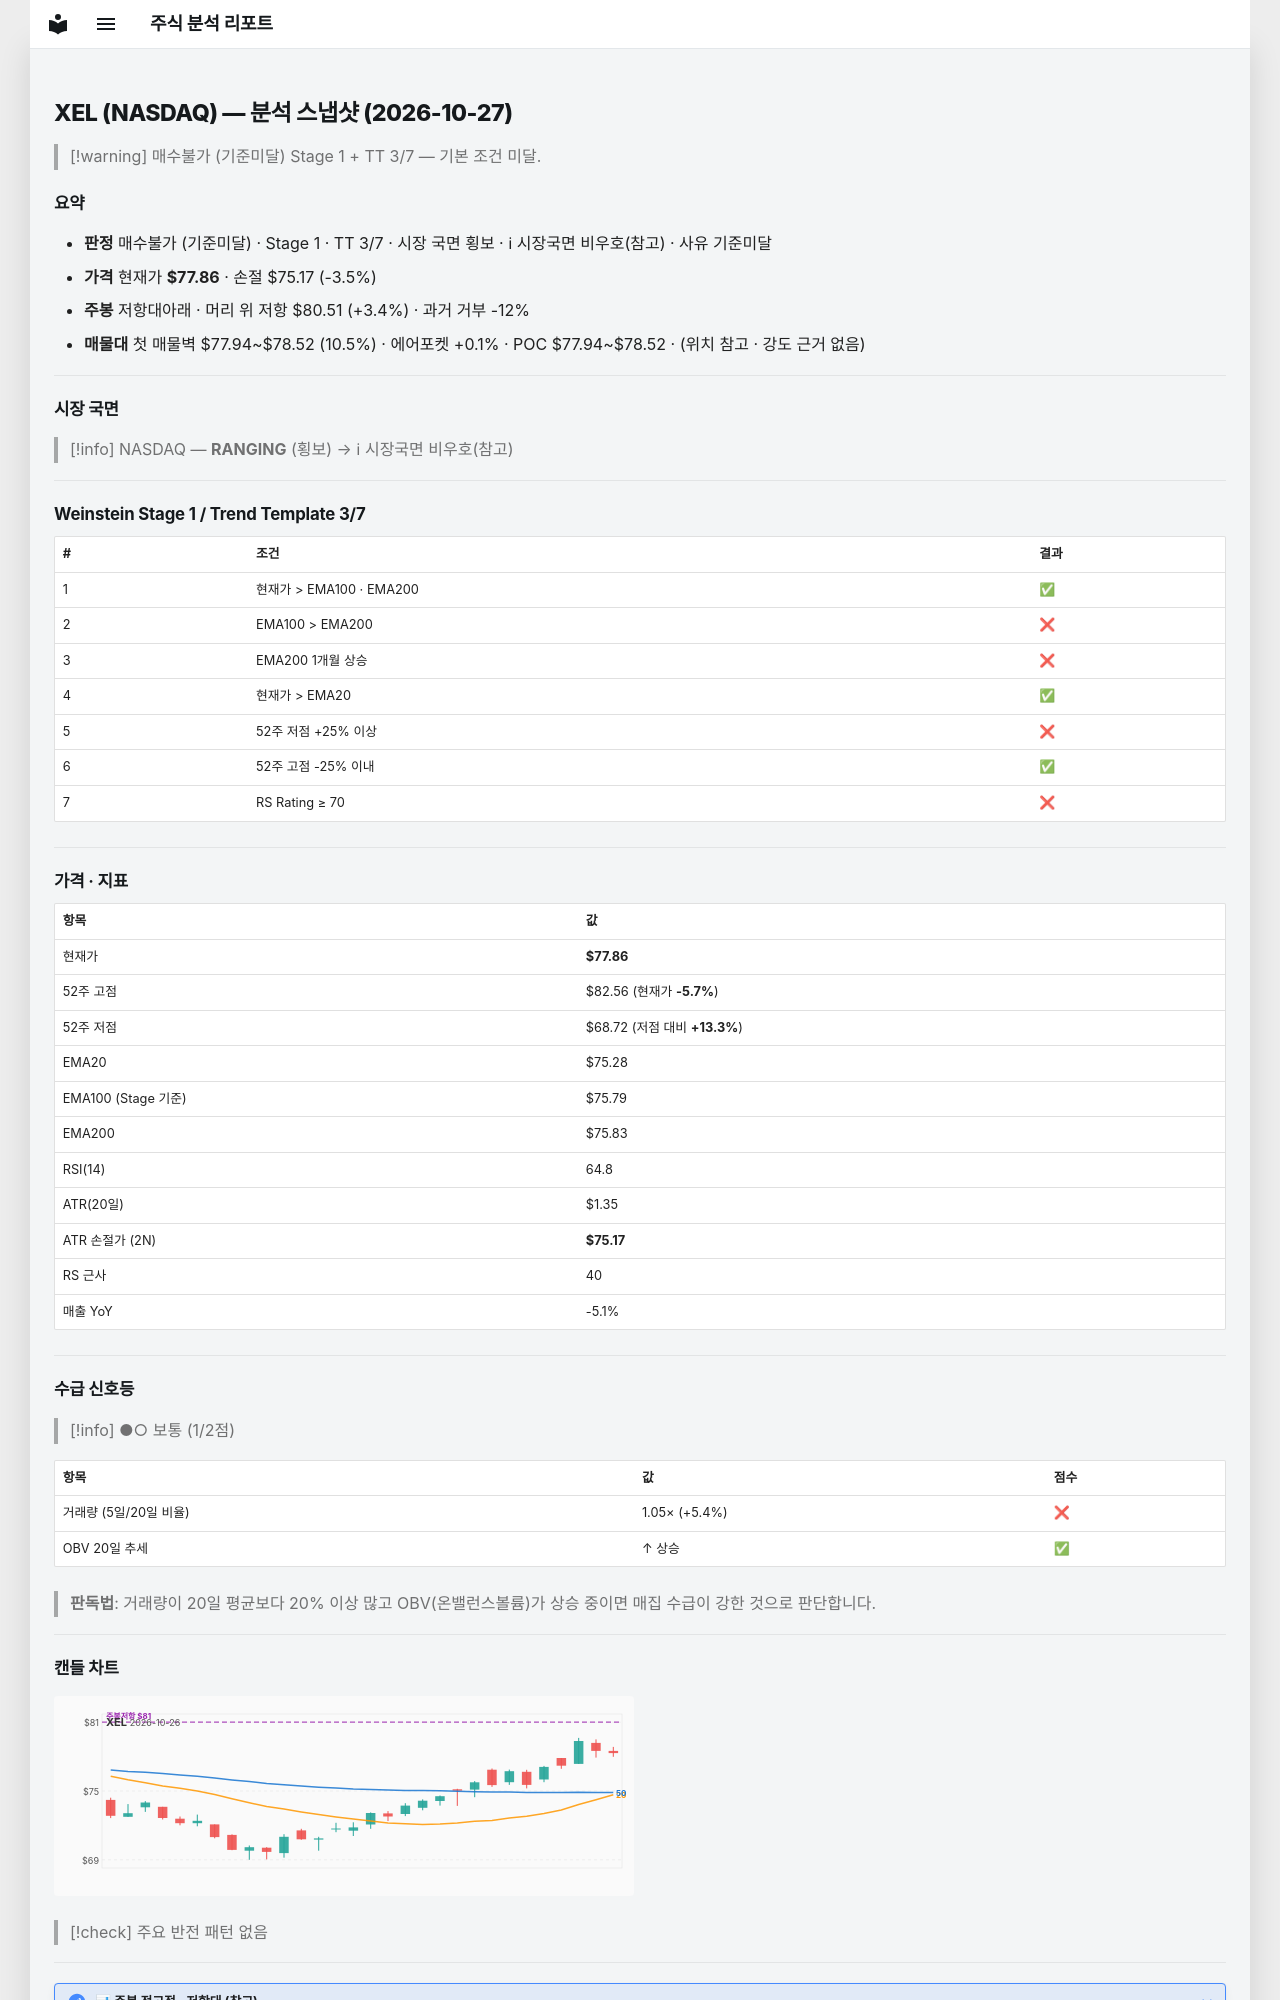

repository: soloandco/stock-reports · page: snapshots/XEL-2026-10-27/index.html · generator: mkdocs

---
type: analysis-snapshot
title: XEL 분석 스냅샷
ticker: XEL
market: NASDAQ
created: 2026-10-27
updated: 2026-10-27
bar-date: 2026-10-26
verdict: 매수불가
verdict-reason: 기준미달
real-rr: 0.98
sma50-gap-pct: 3.4
weekly-position: 저항대아래
weekly-overhead-price: 80.51
weekly-overhead-pct: 3.4
stage: 1
trend-template-score: 3
tt-max: 7
ma-set: ema-20-100-200
price: 77.86000061035156
stop-price: 75.16944600596567
market-regime: RANGING
supply-demand-score: 1/2
supply-demand-label: 보통
status: tracking
tags:
  - stock-agent
  - watchlist
  - XEL
  - analysis
related:
  - "[[analysis-template]]"
---

# XEL (NASDAQ) — 분석 스냅샷 (2026-10-27)

> [!warning] 매수불가 (기준미달)
> Stage 1 + TT 3/7 — 기본 조건 미달.

## 요약

- **판정** 매수불가 (기준미달) · Stage 1 · TT 3/7 · 시장 국면 횡보 · ℹ 시장국면 비우호(참고) · 사유 기준미달
- **가격** 현재가 **$77.86** · 손절 $75.17 (-3.5%)
- **주봉** 저항대아래 · 머리 위 저항 $80.51 (+3.4%) · 과거 거부 -12%
- **매물대** 첫 매물벽 $77.94~$78.52 (10.5%) · 에어포켓 +0.1% · POC $77.94~$78.52 · (위치 참고 · 강도 근거 없음)

---

## 시장 국면

> [!info] NASDAQ — **RANGING** (횡보) → ℹ 시장국면 비우호(참고)

---

## Weinstein Stage 1 / Trend Template 3/7

| # | 조건 | 결과 |
|---|------|------|
| 1 | 현재가 > EMA100 · EMA200 | ✅ |
| 2 | EMA100 > EMA200 | ❌ |
| 3 | EMA200 1개월 상승 | ❌ |
| 4 | 현재가 > EMA20 | ✅ |
| 5 | 52주 저점 +25% 이상 | ❌ |
| 6 | 52주 고점 -25% 이내 | ✅ |
| 7 | RS Rating ≥ 70 | ❌ |

---

## 가격 · 지표

| 항목 | 값 |
|------|---|
| 현재가 | **$77.86** |
| 52주 고점 | $82.56 (현재가 **-5.7%**) |
| 52주 저점 | $68.72 (저점 대비 **+13.3%**) |
| EMA20 | $75.28 |
| EMA100 (Stage 기준) | $75.79 |
| EMA200 | $75.83 |
| RSI(14) | 64.8 |
| ATR(20일) | $1.35 |
| ATR 손절가 (2N) | **$75.17** |
| RS 근사 | 40 |
| 매출 YoY | -5.1% |

---
## 수급 신호등

> [!info] ●○ 보통 (1/2점)

| 항목 | 값 | 점수 |
|------|------|------|
| 거래량 (5일/20일 비율) | 1.05× (+5.4%) | ❌ |
| OBV 20일 추세 | ↑ 상승 | ✅ |

> **판독법**: 거래량이 20일 평균보다 20% 이상 많고 OBV(온밸런스볼륨)가 상승 중이면 매집 수급이 강한 것으로 판단합니다.

---
